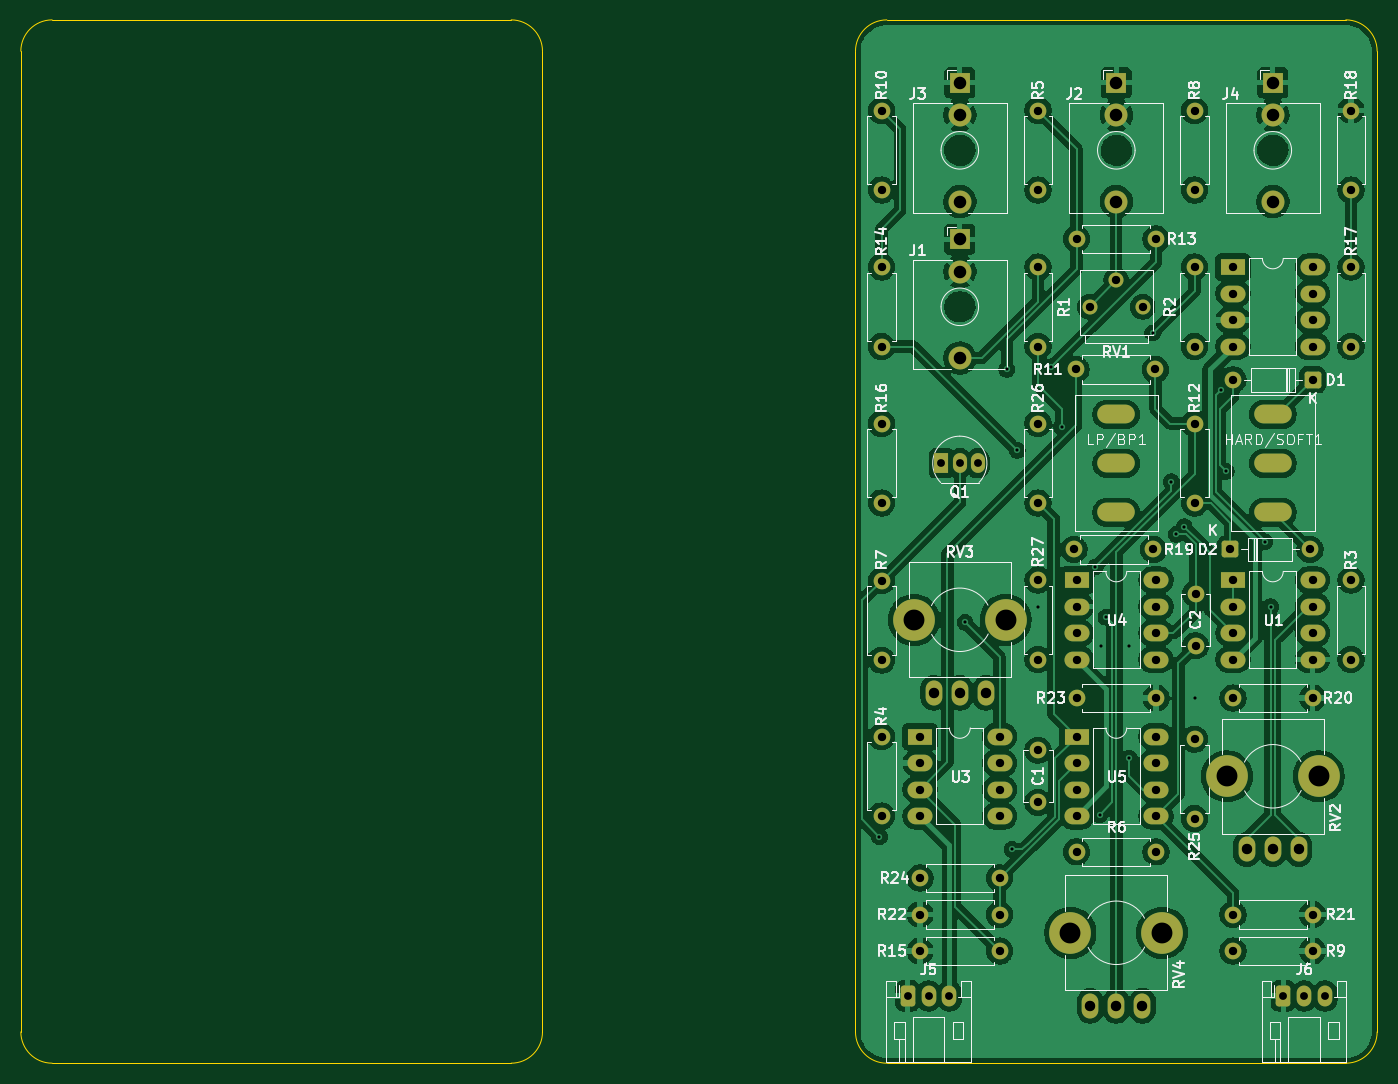
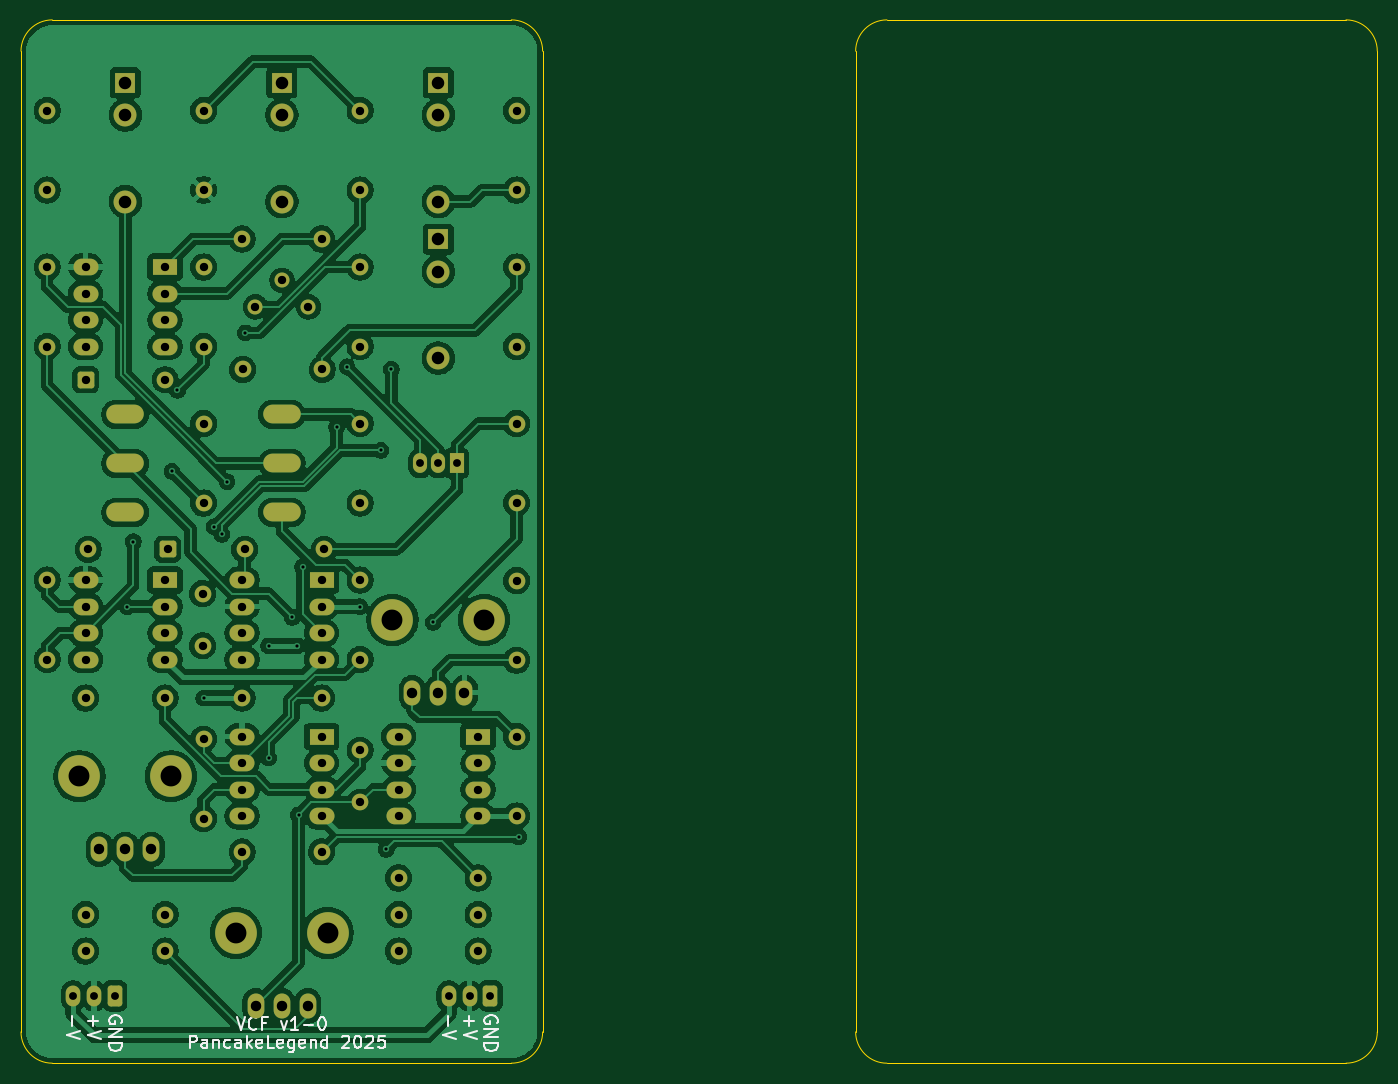
Circuit board: 9 layer files. Board 130.0 x 100.0 mm.
- bottom_copper: VCF-B_Cu.gbr (279877 bytes)
- bottom_mask: VCF-B_Mask.gbr (6727 bytes)
- bottom_silk: VCF-B_Silkscreen.gbr (143203 bytes)
- outline: VCF-Edge_Cuts.gbr (1511 bytes)
- top_copper: VCF-F_Cu.gbr (266773 bytes)
- top_mask: VCF-F_Mask.gbr (6727 bytes)
- top_silk: VCF-F_Silkscreen.gbr (90441 bytes)
- drill: VCF-NPTH.drl (417 bytes)
- drill: VCF-PTH.drl (3236 bytes)

=== bottom_copper: VCF-B_Cu.gbr (279877 bytes, source omitted) ===
=== bottom_mask: VCF-B_Mask.gbr (6727 bytes, source omitted) ===
=== bottom_silk: VCF-B_Silkscreen.gbr (143203 bytes, source omitted) ===
=== outline: VCF-Edge_Cuts.gbr ===
%TF.GenerationSoftware,KiCad,Pcbnew,9.0.2*%
%TF.CreationDate,2025-06-20T23:13:18+10:00*%
%TF.ProjectId,VCF,5643462e-6b69-4636-9164-5f7063625858,1-0*%
%TF.SameCoordinates,Original*%
%TF.FileFunction,Profile,NP*%
%FSLAX46Y46*%
G04 Gerber Fmt 4.6, Leading zero omitted, Abs format (unit mm)*
G04 Created by KiCad (PCBNEW 9.0.2) date 2025-06-20 23:13:18*
%MOMM*%
%LPD*%
G01*
G04 APERTURE LIST*
%TA.AperFunction,Profile*%
%ADD10C,0.050000*%
%TD*%
G04 APERTURE END LIST*
D10*
%TO.C,REF\u002A\u002A*%
X45000001Y-53000000D02*
X45000000Y-147000000D01*
X48000001Y-149999999D02*
X92000000Y-150000000D01*
X92000000Y-50000000D02*
X48000001Y-50000000D01*
X95000000Y-147000000D02*
X95000000Y-53000000D01*
X45000000Y-53000000D02*
G75*
G02*
X48000000Y-50000000I3000001J-1D01*
G01*
X48000000Y-150000000D02*
G75*
G02*
X45000000Y-147000000I1J3000001D01*
G01*
X92000000Y-50000000D02*
G75*
G02*
X95000000Y-53000000I0J-3000000D01*
G01*
X95000000Y-147000000D02*
G75*
G02*
X92000000Y-150000000I-3000000J0D01*
G01*
X125000001Y-53000000D02*
X125000000Y-147000000D01*
X128000001Y-149999999D02*
X172000000Y-150000000D01*
X172000000Y-50000000D02*
X128000001Y-50000000D01*
X175000000Y-147000000D02*
X175000000Y-53000000D01*
X125000000Y-53000000D02*
G75*
G02*
X128000000Y-50000000I3000001J-1D01*
G01*
X128000000Y-150000000D02*
G75*
G02*
X125000000Y-147000000I1J3000001D01*
G01*
X172000000Y-50000000D02*
G75*
G02*
X175000000Y-53000000I0J-3000000D01*
G01*
X175000000Y-147000000D02*
G75*
G02*
X172000000Y-150000000I-3000000J0D01*
G01*
%TD*%
M02*

=== top_copper: VCF-F_Cu.gbr (266773 bytes, source omitted) ===
=== top_mask: VCF-F_Mask.gbr (6727 bytes, source omitted) ===
=== top_silk: VCF-F_Silkscreen.gbr (90441 bytes, source omitted) ===
=== drill: VCF-NPTH.drl ===
M48
; DRILL file {KiCad 9.0.2} date 2025-06-20T23:13:16+1000
; FORMAT={-:-/ absolute / metric / decimal}
; #@! TF.CreationDate,2025-06-20T23:13:16+10:00
; #@! TF.GenerationSoftware,Kicad,Pcbnew,9.0.2
; #@! TF.FileFunction,NonPlated,1,2,NPTH
FMAT,2
METRIC
; #@! TA.AperFunction,NonPlated,NPTH,ComponentDrill
T1C2.000
%
G90
G05
T1
X130.6Y-107.5
X139.4Y-107.5
X145.6Y-137.5
X154.4Y-137.5
X160.6Y-122.5
X169.4Y-122.5
M30

=== drill: VCF-PTH.drl ===
M48
; DRILL file {KiCad 9.0.2} date 2025-06-20T23:13:16+1000
; FORMAT={-:-/ absolute / metric / decimal}
; #@! TF.CreationDate,2025-06-20T23:13:16+10:00
; #@! TF.GenerationSoftware,Kicad,Pcbnew,9.0.2
; #@! TF.FileFunction,Plated,1,2,PTH
FMAT,2
METRIC
; #@! TA.AperFunction,Plated,PTH,ViaDrill
T1C0.300
; #@! TA.AperFunction,Plated,PTH,ComponentDrill
T2C0.750
; #@! TA.AperFunction,Plated,PTH,ComponentDrill
T3C0.800
; #@! TA.AperFunction,Plated,PTH,ComponentDrill
T4C0.900
; #@! TA.AperFunction,Plated,PTH,ComponentDrill
T5C1.000
; #@! TA.AperFunction,Plated,PTH,ComponentDrill
T6C1.200
%
G90
G05
T1
X127.3Y-128.3
X135.5Y-107.75
X139.5Y-83.5
X140.0Y-129.5
X140.5Y-91.25
X142.52Y-106.23
X143.75Y-83.25
X144.75Y-89.0
X148.0Y-102.433
X148.4Y-126.2
X148.5Y-110.0
X149.0Y-107.25
X151.25Y-110.0
X151.25Y-120.75
X153.5Y-80.0
X155.25Y-94.25
X155.75Y-99.3
X156.5Y-98.567
X157.5Y-115.0
X160.0Y-85.5
X160.53Y-93.28
X164.25Y-100.0
X164.8Y-106.25
T2
X130.0Y-143.55
X132.0Y-143.55
X133.23Y-92.5
X134.0Y-143.55
X135.0Y-92.5
X136.73Y-92.5
X166.0Y-143.55
X168.0Y-143.55
X170.0Y-143.55
T3
X127.5Y-58.69
X127.5Y-66.31
X127.5Y-73.69
X127.5Y-81.31
X127.5Y-88.69
X127.5Y-96.31
X127.5Y-103.75
X127.5Y-111.37
X127.5Y-118.69
X127.5Y-126.31
X131.19Y-118.69
X131.19Y-121.23
X131.19Y-123.77
X131.19Y-126.31
X131.19Y-132.25
X131.19Y-135.75
X131.19Y-139.25
X138.81Y-118.69
X138.81Y-121.23
X138.81Y-123.77
X138.81Y-126.31
X138.81Y-132.25
X138.81Y-135.75
X138.81Y-139.25
X142.5Y-58.69
X142.5Y-66.31
X142.5Y-73.69
X142.5Y-81.31
X142.5Y-88.69
X142.5Y-96.31
X142.5Y-103.69
X142.5Y-111.31
X142.5Y-120.0
X142.5Y-125.0
X145.94Y-100.75
X146.13Y-83.5
X146.19Y-71.0
X146.19Y-103.69
X146.19Y-106.23
X146.19Y-108.77
X146.19Y-111.31
X146.19Y-115.0
X146.19Y-118.69
X146.19Y-121.23
X146.19Y-123.77
X146.19Y-126.31
X146.19Y-129.75
X147.45Y-77.505
X149.99Y-74.965
X152.53Y-77.505
X153.56Y-100.75
X153.75Y-83.5
X153.81Y-71.0
X153.81Y-103.69
X153.81Y-106.23
X153.81Y-108.77
X153.81Y-111.31
X153.81Y-115.0
X153.81Y-118.69
X153.81Y-121.23
X153.81Y-123.77
X153.81Y-126.31
X153.81Y-129.75
X157.5Y-58.69
X157.5Y-66.31
X157.5Y-73.69
X157.5Y-81.31
X157.5Y-88.69
X157.5Y-96.31
X157.5Y-118.94
X157.5Y-126.56
X157.6Y-105.0
X157.6Y-110.0
X160.94Y-100.75
X161.19Y-84.5
X161.19Y-73.69
X161.19Y-76.23
X161.19Y-78.77
X161.19Y-81.31
X161.19Y-103.69
X161.19Y-106.23
X161.19Y-108.77
X161.19Y-111.31
X161.19Y-115.0
X161.19Y-135.75
X161.19Y-139.25
X168.56Y-100.75
X168.81Y-84.5
X168.81Y-73.69
X168.81Y-76.23
X168.81Y-78.77
X168.81Y-81.31
X168.81Y-103.69
X168.81Y-106.23
X168.81Y-108.77
X168.81Y-111.31
X168.81Y-115.0
X168.81Y-135.75
X168.81Y-139.25
X172.5Y-58.69
X172.5Y-66.31
X172.5Y-73.69
X172.5Y-81.31
X172.5Y-103.69
X172.5Y-111.31
T5
X132.5Y-114.5
X135.0Y-114.5
X137.5Y-114.5
X147.5Y-144.5
X150.0Y-144.5
X152.5Y-144.5
X162.5Y-129.5
X165.0Y-129.5
X167.5Y-129.5
T6
X135.0Y-56.02
X135.0Y-59.12
X135.0Y-67.42
X135.0Y-71.02
X135.0Y-74.12
X135.0Y-82.42
X150.0Y-56.02
X150.0Y-59.12
X150.0Y-67.42
X165.0Y-56.02
X165.0Y-59.12
X165.0Y-67.42
T4
G00X149.1Y-87.8
M15
G01X150.9Y-87.8
M16
G05
G00X149.1Y-92.5
M15
G01X150.9Y-92.5
M16
G05
G00X149.1Y-97.2
M15
G01X150.9Y-97.2
M16
G05
G00X164.1Y-87.8
M15
G01X165.9Y-87.8
M16
G05
G00X164.1Y-92.5
M15
G01X165.9Y-92.5
M16
G05
G00X164.1Y-97.2
M15
G01X165.9Y-97.2
M16
G05
M30
